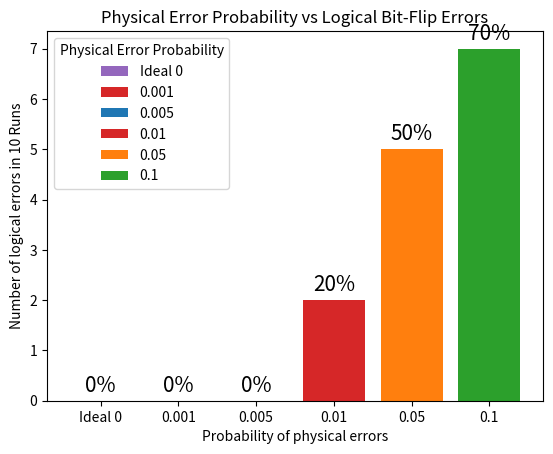

The matplotlib source for this figure:
import matplotlib.pyplot as plt

fig, ax = plt.subplots()

probabilities = ['Ideal 0', '0.001', '0.005', '0.01', '0.05', '0.1']
counts = [0, 0, 0, 2, 5, 7]
percantage = ['0%', '0%', '0%', '20%', '50%', '70%']
bar_labels = ['Ideal 0', '0.001', '0.005', '0.01', '0.05', '0.1']
bar_colors = ['tab:purple' ,'tab:red', 'tab:blue', 'tab:red', 'tab:orange', 'tab:green']

ax.bar(probabilities, counts, label=bar_labels, color=bar_colors)

ax.set_ylabel('Number of logical errors in 10 Runs')
ax.set_xlabel('Probability of physical errors')
ax.set_title('Physical Error Probability vs Logical Bit-Flip Errors')
ax.legend(title='Physical Error Probability')

ax.bar_label(ax.containers[0], percantage ,padding=3, fontsize=15, fmt='%d')

plt.show()